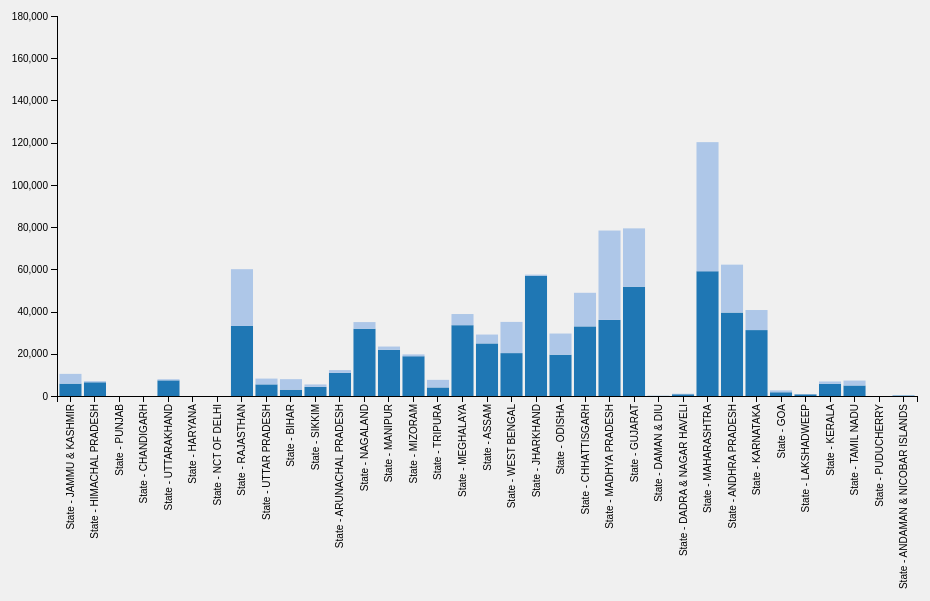
D3 v4 page, settled after 360 driven frames (6 s of simulated time); the page loaded 1 data file(s).


    var initStackedBarChart = {
        draw: function(config) {
            me = this,
                domEle = config.element,
                stackKey = config.key,
                data = config.data,
                margin = { top: 20, right: 20, bottom: 250, left: 80 },
                parseDate = d3.timeParse("%m/%Y"),
                width = 960 - margin.left - margin.right,
                height = 650 - margin.top - margin.bottom,
                xScale = d3.scaleBand().range([0, width]).padding(0.1),
                yScale = d3.scaleLinear().range([height, 0]),
                color = d3.scaleOrdinal(d3.schemeCategory20),
                // xAxis = d3.axisBottom(xScale).tickFormat(d3.timeFormat("%b")),
                xAxis = d3.axisBottom(xScale),
                yAxis = d3.axisLeft(yScale),
                svg = d3.select("#" + domEle).append("svg")
                .attr("width", width + margin.left + margin.right)
                .attr("height", height + margin.top + margin.bottom)
                .append("g")
                .attr("transform", "translate(" + margin.left + "," + margin.top + ")");

            var stack = d3.stack()
                .keys(stackKey)
                .order(d3.stackOrderNone)
                .offset(d3.stackOffsetNone);

            var layers = stack(data);
            console.log(data);
            //data.sort(function(a, b) { return b.total - a.total; });
            xScale.domain(data.map(function(d) { return d.state; }));
            yScale.domain([0, d3.max(layers[layers.length - 1], function(d) { return d[0] + d[1]; })]).nice();



            var layer = svg.selectAll(".layer")
                .data(layers)
                .enter().append("g")
                .attr("class", "layer")
                .style("fill", function(d, i) { return color(i); });

            layer.selectAll("rect")
                .data(function(d) { return d; })
                .enter().append("rect")
                .attr("x", function(d) { return xScale(d.data.state); })
                .attr("y", function(d) { return yScale(d[1]); })
                .attr("height", function(d) { return yScale(d[0]) - yScale(d[1]); })
                .attr("width", xScale.bandwidth());

            svg.append("g")
                .attr("class", "x axis")
                .attr("transform", "translate(0," + height + ")")
                .call(xAxis)
                .selectAll("text")
                .style("text-anchor", "end")
                .attr("dx", "-.8em")
                .attr("dy", "-.55em")
                .attr("transform", "rotate(-90)");

            svg.append("g")
                .attr("class", "axis axis--y")
                .attr("transform", "translate(0,0)")
                .call(yAxis);
        }
    }
    var key = ["Males", "Females"];
    var data = d3.json("../json/stgraduates.json", function(error, jsonData) {

    data = jsonData;
    initStackedBarChart.draw({

        data: data,
        key: key,
        element: 'stacked-bar'
    });

    });
    

### data: ../json/stgraduates.json
[
 {
  "state": "State - JAMMU & KASHMIR",
  "Males": 5852,
  "Females": 4632
 },
 {
  "state": "State - HIMACHAL PRADESH",
  "Males": 6504,
  "Females": 530
 },
 {
  "state": "State - PUNJAB",
  "Males": 0,
  "Females": 0
 },
 {
  "state": "State - CHANDIGARH",
  "Males": 0,
  "Females": 0
 },
 {
  "state": "State - UTTARAKHAND",
  "Males": 7412,
  "Females": 518
 },
 {
  "state": "State - HARYANA",
  "Males": 0,
  "Females": 0
 },
 {
  "state": "State - NCT OF DELHI",
  "Males": 0,
  "Females": 0
 },
 {
  "state": "State - RAJASTHAN",
  "Males": 33182,
  "Females": 26885
 },
 "... 27 more items"
]